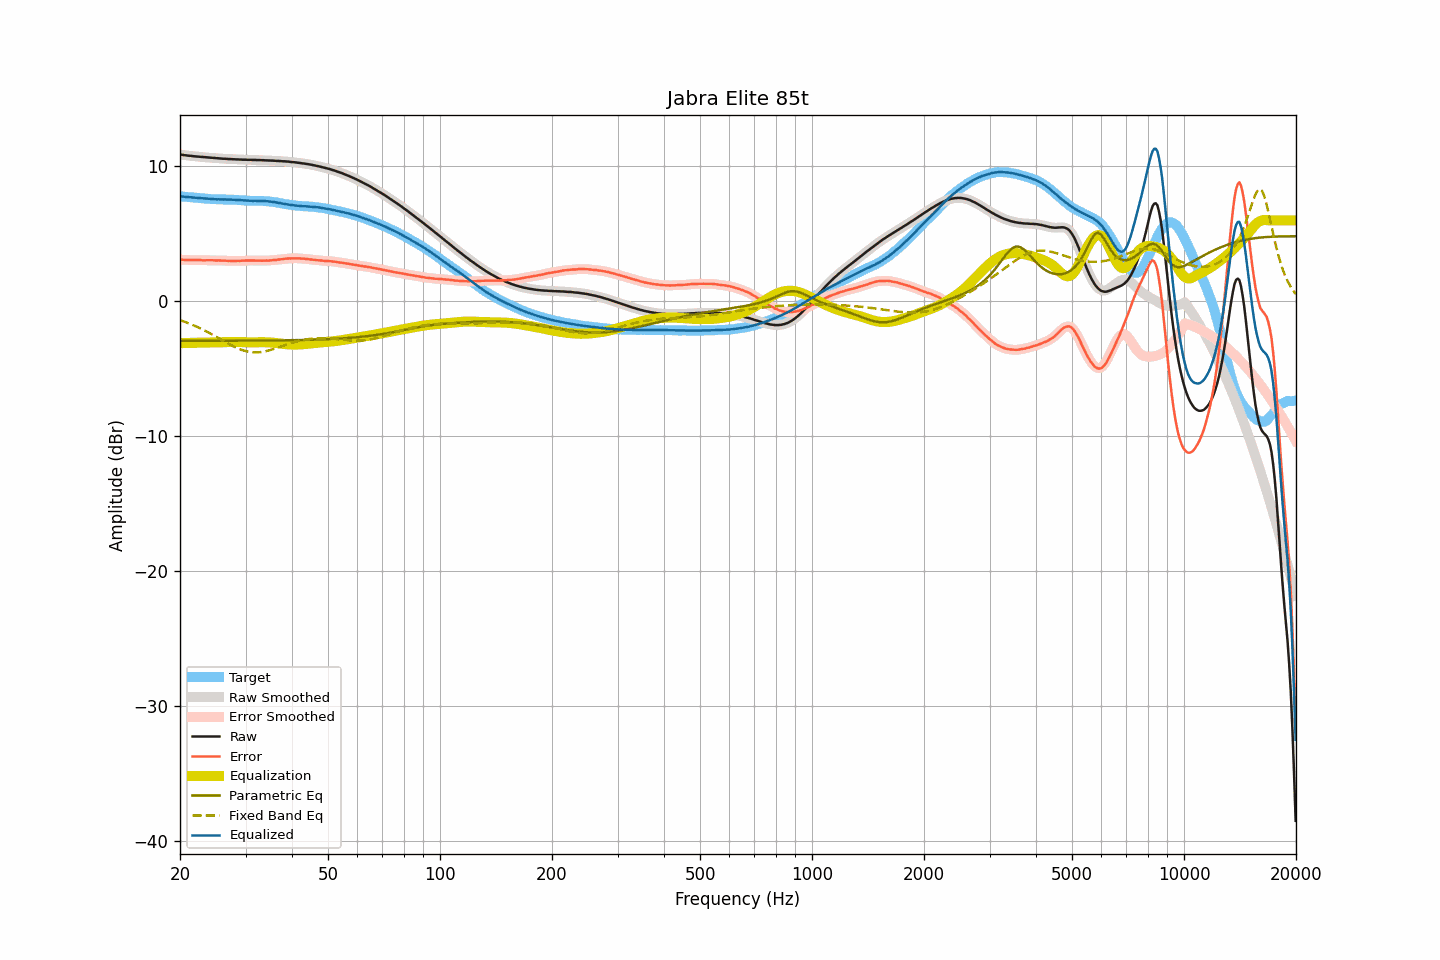

The data file committed next to this chart (first rows):
frequency, raw, smoothed, error, error_smoothed, equalization, parametric_eq, fixed_band_eq, equalized_raw, equalized_smoothed, target
20.00, 10.89, 10.89, 3.10, 3.10, -3.10, -2.91, -1.38, 7.79, 7.79, 7.79
20.20, 10.87, 10.87, 3.09, 3.09, -3.09, -2.91, -1.43, 7.78, 7.78, 7.78
20.40, 10.85, 10.85, 3.08, 3.08, -3.09, -2.91, -1.47, 7.76, 7.76, 7.77
20.61, 10.83, 10.83, 3.08, 3.08, -3.08, -2.91, -1.51, 7.75, 7.75, 7.75
20.81, 10.82, 10.82, 3.08, 3.07, -3.08, -2.91, -1.55, 7.74, 7.74, 7.74
21.02, 10.80, 10.80, 3.07, 3.07, -3.07, -2.91, -1.60, 7.73, 7.73, 7.73
21.23, 10.79, 10.79, 3.07, 3.07, -3.07, -2.91, -1.65, 7.72, 7.72, 7.72
21.44, 10.78, 10.78, 3.07, 3.06, -3.07, -2.91, -1.70, 7.71, 7.71, 7.71
21.66, 10.76, 10.76, 3.06, 3.06, -3.06, -2.91, -1.75, 7.70, 7.70, 7.70
21.87, 10.75, 10.75, 3.06, 3.06, -3.06, -2.91, -1.80, 7.69, 7.69, 7.69
22.09, 10.74, 10.74, 3.06, 3.06, -3.06, -2.91, -1.85, 7.68, 7.68, 7.68
22.31, 10.73, 10.73, 3.06, 3.06, -3.06, -2.91, -1.90, 7.67, 7.67, 7.67
22.54, 10.72, 10.72, 3.06, 3.06, -3.06, -2.91, -1.96, 7.66, 7.66, 7.66
22.76, 10.71, 10.71, 3.07, 3.06, -3.06, -2.91, -2.02, 7.65, 7.65, 7.64
22.99, 10.69, 10.69, 3.05, 3.05, -3.06, -2.91, -2.07, 7.63, 7.64, 7.64
23.22, 10.68, 10.68, 3.05, 3.05, -3.05, -2.91, -2.13, 7.63, 7.63, 7.63
23.45, 10.67, 10.67, 3.05, 3.05, -3.05, -2.91, -2.20, 7.62, 7.62, 7.62
23.69, 10.66, 10.66, 3.05, 3.05, -3.05, -2.91, -2.26, 7.61, 7.61, 7.61
23.92, 10.65, 10.65, 3.05, 3.05, -3.05, -2.91, -2.32, 7.60, 7.60, 7.60
24.16, 10.64, 10.64, 3.05, 3.05, -3.05, -2.91, -2.39, 7.59, 7.59, 7.59
24.40, 10.63, 10.63, 3.05, 3.05, -3.05, -2.91, -2.45, 7.58, 7.58, 7.58
24.65, 10.62, 10.62, 3.05, 3.04, -3.05, -2.91, -2.52, 7.57, 7.57, 7.57
24.89, 10.61, 10.61, 3.04, 3.04, -3.04, -2.91, -2.58, 7.57, 7.57, 7.57
25.14, 10.60, 10.60, 3.03, 3.04, -3.04, -2.91, -2.65, 7.56, 7.56, 7.57
25.39, 10.60, 10.60, 3.04, 3.03, -3.03, -2.91, -2.72, 7.56, 7.56, 7.56
25.65, 10.59, 10.59, 3.03, 3.03, -3.03, -2.91, -2.79, 7.56, 7.56, 7.56
25.91, 10.58, 10.58, 3.03, 3.03, -3.02, -2.91, -2.86, 7.56, 7.56, 7.55
26.16, 10.57, 10.57, 3.02, 3.02, -3.02, -2.91, -2.92, 7.55, 7.55, 7.55
26.43, 10.57, 10.57, 3.02, 3.01, -3.02, -2.91, -2.99, 7.55, 7.55, 7.55
26.69, 10.56, 10.56, 3.01, 3.01, -3.01, -2.91, -3.06, 7.55, 7.55, 7.55
26.96, 10.55, 10.55, 3.00, 3.01, -3.01, -2.91, -3.12, 7.54, 7.55, 7.55
27.23, 10.55, 10.55, 3.01, 3.00, -3.00, -2.91, -3.19, 7.55, 7.54, 7.54
27.50, 10.54, 10.54, 3.00, 3.00, -3.00, -2.91, -3.25, 7.54, 7.54, 7.54
27.77, 10.53, 10.53, 2.99, 3.00, -3.00, -2.91, -3.31, 7.53, 7.53, 7.54
28.05, 10.53, 10.53, 3.00, 3.00, -3.00, -2.91, -3.37, 7.53, 7.53, 7.53
28.33, 10.52, 10.52, 3.00, 3.00, -3.00, -2.91, -3.43, 7.52, 7.52, 7.52
28.62, 10.52, 10.52, 3.01, 3.00, -3.00, -2.91, -3.48, 7.52, 7.51, 7.51
28.90, 10.51, 10.51, 3.00, 3.01, -3.01, -2.91, -3.53, 7.50, 7.50, 7.51
29.19, 10.51, 10.51, 3.01, 3.01, -3.01, -2.91, -3.57, 7.50, 7.49, 7.50
29.48, 10.50, 10.50, 3.02, 3.02, -3.02, -2.91, -3.61, 7.48, 7.49, 7.48
29.78, 10.50, 10.50, 3.02, 3.02, -3.02, -2.91, -3.65, 7.48, 7.48, 7.48
30.08, 10.50, 10.50, 3.03, 3.03, -3.03, -2.91, -3.68, 7.47, 7.47, 7.47
30.38, 10.49, 10.49, 3.03, 3.03, -3.03, -2.91, -3.71, 7.46, 7.47, 7.46
30.68, 10.49, 10.49, 3.03, 3.03, -3.03, -2.90, -3.73, 7.46, 7.46, 7.46
30.99, 10.49, 10.49, 3.03, 3.03, -3.03, -2.90, -3.75, 7.46, 7.45, 7.46
31.30, 10.48, 10.48, 3.03, 3.03, -3.03, -2.90, -3.76, 7.45, 7.45, 7.45
31.61, 10.48, 10.48, 3.03, 3.03, -3.03, -2.90, -3.77, 7.45, 7.45, 7.45
31.93, 10.48, 10.48, 3.03, 3.03, -3.03, -2.90, -3.78, 7.45, 7.45, 7.45
32.24, 10.47, 10.47, 3.02, 3.02, -3.02, -2.90, -3.77, 7.45, 7.45, 7.45
32.57, 10.47, 10.47, 3.02, 3.02, -3.02, -2.90, -3.77, 7.45, 7.45, 7.45
32.89, 10.47, 10.47, 3.02, 3.02, -3.02, -2.90, -3.76, 7.45, 7.45, 7.45
33.22, 10.46, 10.46, 3.01, 3.02, -3.02, -2.90, -3.74, 7.44, 7.44, 7.45
33.55, 10.46, 10.46, 3.02, 3.02, -3.02, -2.90, -3.72, 7.44, 7.44, 7.44
33.89, 10.45, 10.45, 3.02, 3.02, -3.02, -2.90, -3.69, 7.43, 7.43, 7.43
34.23, 10.45, 10.45, 3.03, 3.03, -3.03, -2.90, -3.67, 7.42, 7.42, 7.42
34.57, 10.44, 10.44, 3.02, 3.03, -3.03, -2.90, -3.64, 7.41, 7.41, 7.42
34.92, 10.44, 10.44, 3.04, 3.04, -3.04, -2.89, -3.61, 7.40, 7.40, 7.40
35.27, 10.43, 10.43, 3.05, 3.05, -3.05, -2.89, -3.57, 7.38, 7.39, 7.38
35.62, 10.43, 10.43, 3.06, 3.06, -3.06, -2.89, -3.53, 7.37, 7.37, 7.37
35.97, 10.42, 10.42, 3.07, 3.07, -3.07, -2.89, -3.49, 7.35, 7.35, 7.35
... 635 more rows
